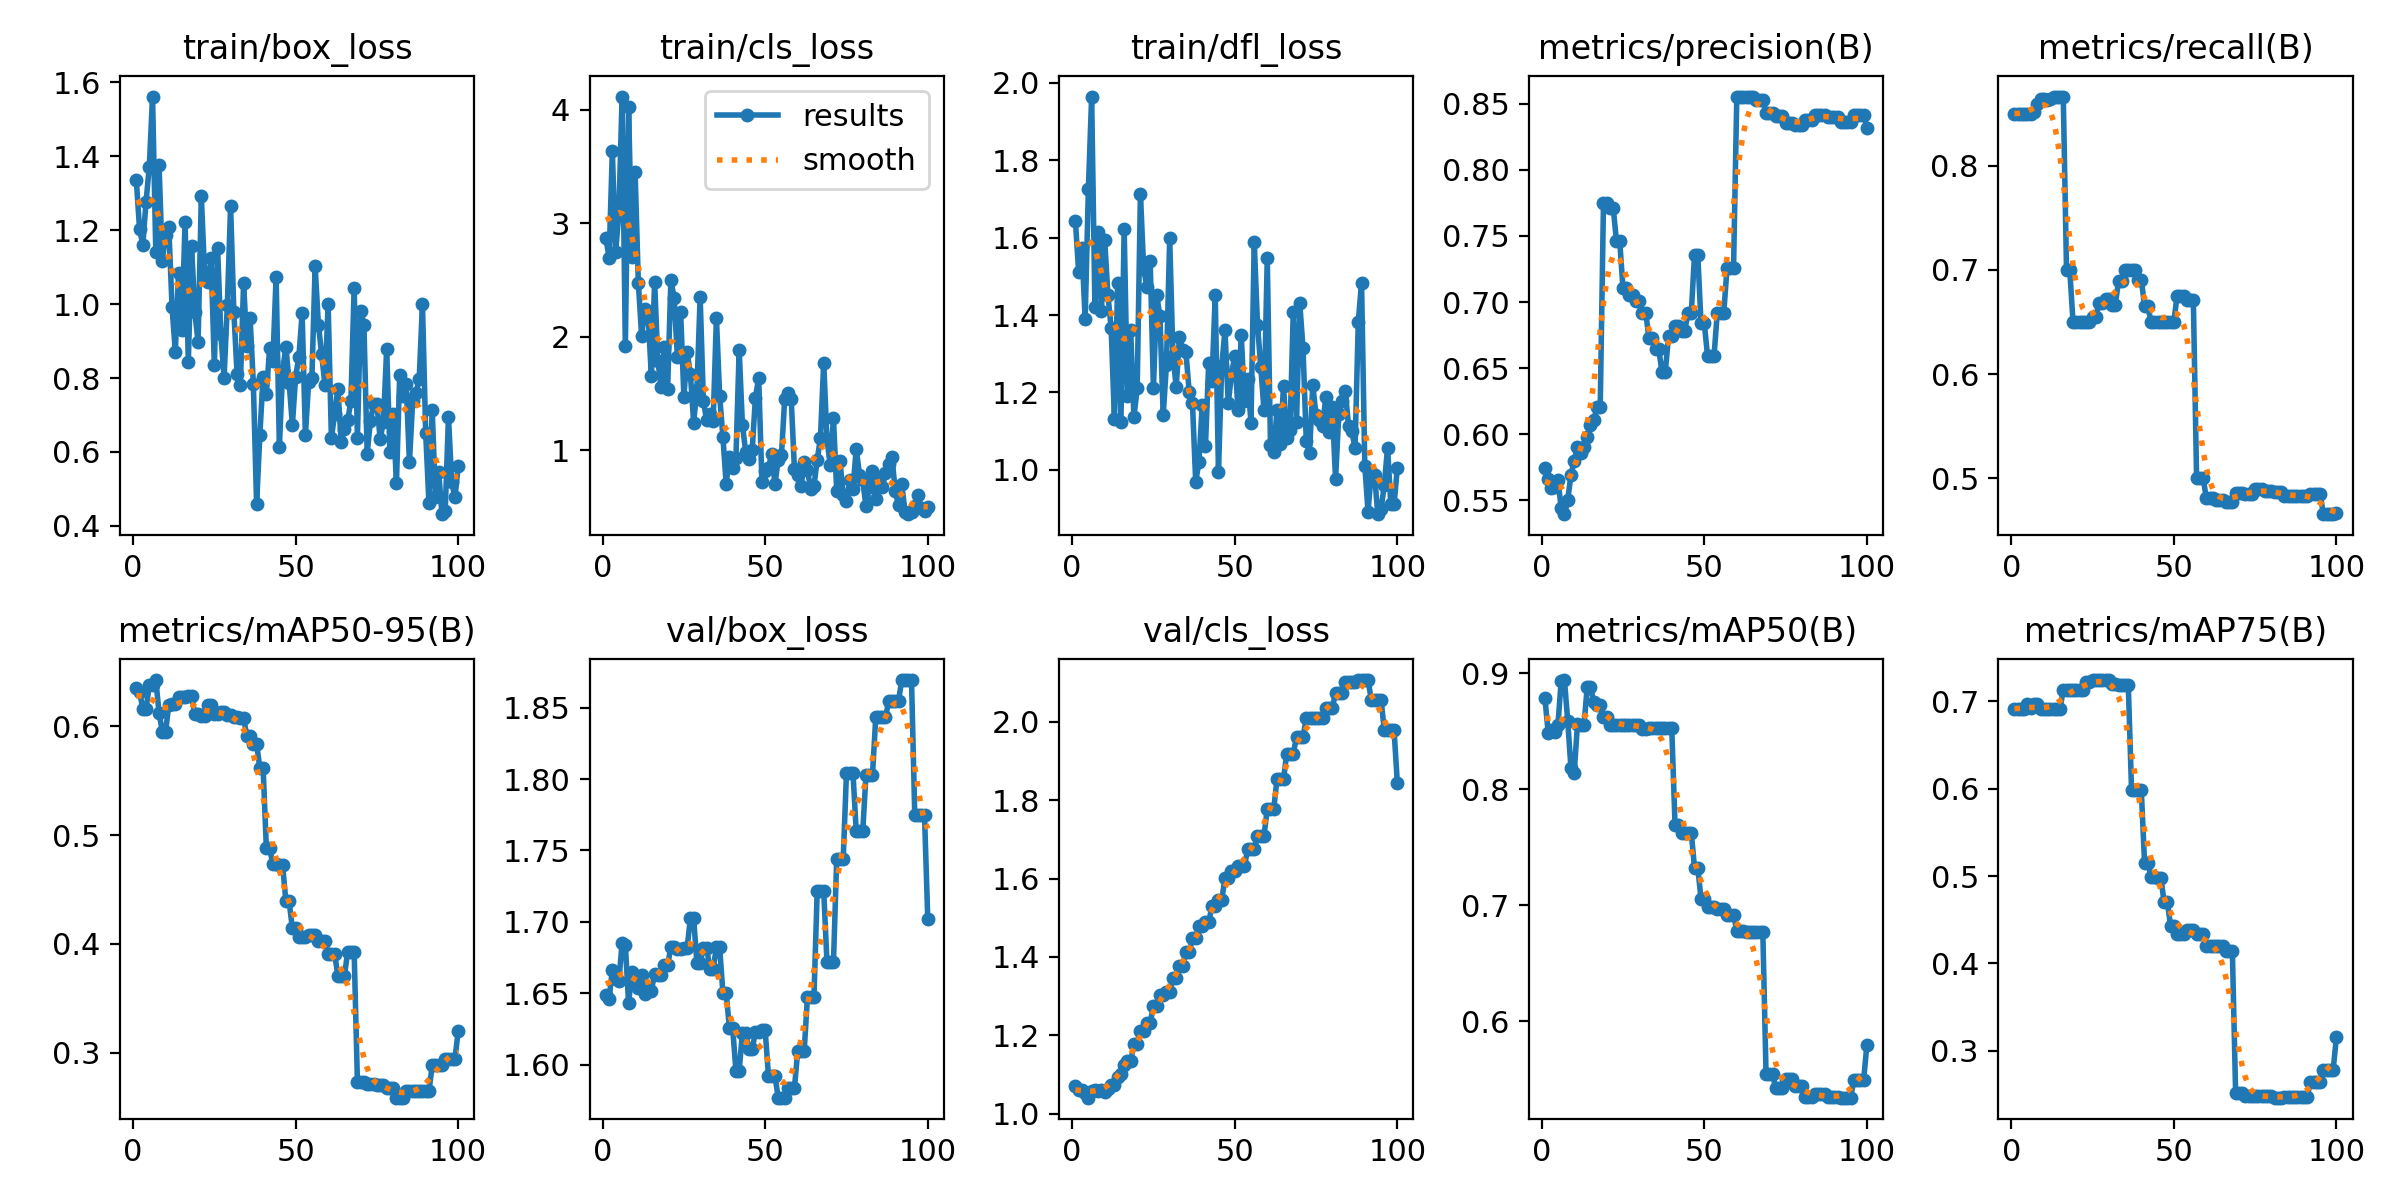

The file beside this chart, header and first rows:
epoch, time, train/box_loss, train/cls_loss, train/dfl_loss, metrics/precision(B), metrics/recall(B), metrics/mAP50(B), metrics/mAP75(B), metrics/mAP50-95(B), val/box_loss, val/cls_loss, val/dfl_loss, lr/pg0, lr/pg1, lr/pg2
1, 1.54, 1.336, 2.869, 1.644, 0.5745, 0.85, 0.8782, 0.6909, 0.6349, 1.649, 1.07, 1.383, 0, 0, 0
2, 3.093, 1.204, 2.694, 1.511, 0.5657, 0.85, 0.8488, 0.6909, 0.6319, 1.646, 1.06, 1.373, 1.17822e-06, 1.17822e-06, 1.17822e-06
3, 4.693, 1.16, 3.633, 1.573, 0.5596, 0.85, 0.8508, 0.6909, 0.6162, 1.666, 1.061, 1.379, 2.33288e-06, 2.33288e-06, 2.33288e-06
4, 6.159, 1.277, 2.74, 1.389, 0.5603, 0.85, 0.8495, 0.6909, 0.6159, 1.66, 1.054, 1.378, 3.46397e-06, 3.46397e-06, 3.46397e-06
5, 7.706, 1.372, 3.085, 1.726, 0.5651, 0.85, 0.8553, 0.6964, 0.6377, 1.659, 1.041, 1.371, 4.5715e-06, 4.5715e-06, 4.5715e-06
6, 9.254, 1.562, 4.114, 1.965, 0.5441, 0.85, 0.8936, 0.6918, 0.6382, 1.685, 1.058, 1.378, 5.65548e-06, 5.65548e-06, 5.65548e-06
7, 10.86, 1.14, 1.913, 1.42, 0.5394, 0.8517, 0.8941, 0.6964, 0.6425, 1.684, 1.059, 1.377, 6.71588e-06, 6.71588e-06, 6.71588e-06
8, 12.41, 1.376, 4.019, 1.614, 0.5503, 0.8595, 0.8591, 0.6964, 0.6126, 1.643, 1.057, 1.353, 7.75273e-06, 7.75273e-06, 7.75273e-06
9, 13.95, 1.116, 2.704, 1.411, 0.5688, 0.8639, 0.8183, 0.6909, 0.595, 1.665, 1.059, 1.363, 8.76602e-06, 8.76602e-06, 8.76602e-06
10, 15.47, 1.187, 3.447, 1.595, 0.58, 0.8641, 0.8142, 0.6909, 0.595, 1.657, 1.056, 1.357, 9.75574e-06, 9.75574e-06, 9.75574e-06
11, 17.04, 1.208, 2.469, 1.453, 0.5906, 0.8637, 0.8559, 0.6909, 0.62, 1.654, 1.063, 1.356, 1.07219e-05, 1.07219e-05, 1.07219e-05
12, 18.63, 0.9914, 2.006, 1.366, 0.5857, 0.864, 0.8556, 0.6909, 0.6208, 1.663, 1.074, 1.364, 1.16645e-05, 1.16645e-05, 1.16645e-05
13, 20.13, 0.8711, 2.238, 1.132, 0.5905, 0.8667, 0.855, 0.6909, 0.6208, 1.65, 1.073, 1.354, 1.25835e-05, 1.25835e-05, 1.25835e-05
14, 21.73, 1.083, 2.189, 1.484, 0.5979, 0.8667, 0.888, 0.6909, 0.6273, 1.653, 1.094, 1.358, 1.3479e-05, 1.3479e-05, 1.3479e-05
15, 23.23, 0.9289, 1.648, 1.123, 0.6072, 0.8667, 0.888, 0.6909, 0.6273, 1.652, 1.101, 1.359, 1.43509e-05, 1.43509e-05, 1.43509e-05
16, 24.77, 1.223, 2.481, 1.624, 0.6106, 0.8667, 0.8751, 0.7133, 0.6268, 1.664, 1.123, 1.369, 1.51993e-05, 1.51993e-05, 1.51993e-05
17, 26.43, 0.8444, 1.785, 1.191, 0.6205, 0.7, 0.8729, 0.7134, 0.628, 1.663, 1.133, 1.372, 1.60241e-05, 1.60241e-05, 1.60241e-05
18, 27.9, 1.157, 1.552, 1.36, 0.6205, 0.7, 0.8729, 0.7134, 0.628, 1.663, 1.133, 1.372, 1.68253e-05, 1.68253e-05, 1.68253e-05
19, 29.4, 0.9784, 1.906, 1.136, 0.7748, 0.65, 0.8619, 0.7134, 0.6111, 1.67, 1.177, 1.381, 1.7603e-05, 1.7603e-05, 1.7603e-05
20, 30.85, 0.8971, 1.536, 1.211, 0.7748, 0.65, 0.8619, 0.7134, 0.6111, 1.67, 1.177, 1.381, 1.83571e-05, 1.83571e-05, 1.83571e-05
21, 32.54, 1.292, 2.498, 1.713, 0.7712, 0.65, 0.8553, 0.7134, 0.6099, 1.682, 1.212, 1.387, 1.90876e-05, 1.90876e-05, 1.90876e-05
22, 34.08, 1.083, 2.339, 1.519, 0.7712, 0.65, 0.8553, 0.7134, 0.6099, 1.682, 1.212, 1.387, 1.97946e-05, 1.97946e-05, 1.97946e-05
23, 35.83, 1.059, 1.821, 1.472, 0.7459, 0.65, 0.8551, 0.7219, 0.6192, 1.681, 1.232, 1.385, 2.0478e-05, 2.0478e-05, 2.0478e-05
24, 37.48, 1.124, 2.214, 1.54, 0.7459, 0.65, 0.8551, 0.7219, 0.6192, 1.681, 1.232, 1.385, 2.11379e-05, 2.11379e-05, 2.11379e-05
25, 39.23, 0.8346, 1.47, 1.21, 0.7105, 0.6547, 0.8553, 0.7243, 0.611, 1.682, 1.274, 1.385, 2.17741e-05, 2.17741e-05, 2.17741e-05
26, 41.14, 1.153, 1.859, 1.451, 0.7105, 0.6547, 0.8553, 0.7243, 0.611, 1.682, 1.274, 1.385, 2.23869e-05, 2.23869e-05, 2.23869e-05
27, 43.27, 0.9184, 1.671, 1.398, 0.7053, 0.6685, 0.8555, 0.7243, 0.6134, 1.703, 1.303, 1.4, 2.2976e-05, 2.2976e-05, 2.2976e-05
28, 45.4, 0.8011, 1.242, 1.14, 0.7053, 0.6685, 0.8555, 0.7243, 0.6134, 1.703, 1.303, 1.4, 2.35417e-05, 2.35417e-05, 2.35417e-05
29, 47.48, 0.9974, 1.527, 1.272, 0.7007, 0.6725, 0.8555, 0.724, 0.6108, 1.671, 1.31, 1.379, 2.40837e-05, 2.40837e-05, 2.40837e-05
30, 49.4, 1.266, 2.35, 1.598, 0.7007, 0.6725, 0.8555, 0.724, 0.6108, 1.671, 1.31, 1.379, 2.46022e-05, 2.46022e-05, 2.46022e-05
31, 51.56, 0.9796, 1.433, 1.294, 0.6919, 0.6667, 0.852, 0.7198, 0.6089, 1.682, 1.347, 1.385, 2.50971e-05, 2.50971e-05, 2.50971e-05
32, 53.53, 0.8102, 1.26, 1.214, 0.6919, 0.6667, 0.852, 0.7198, 0.6089, 1.682, 1.347, 1.385, 2.55685e-05, 2.55685e-05, 2.55685e-05
33, 55.51, 0.7815, 1.319, 1.343, 0.6724, 0.6892, 0.8524, 0.7188, 0.6075, 1.667, 1.378, 1.381, 2.60163e-05, 2.60163e-05, 2.60163e-05
34, 57.37, 1.057, 1.252, 1.31, 0.6724, 0.6892, 0.8524, 0.7188, 0.6075, 1.667, 1.378, 1.381, 2.64405e-05, 2.64405e-05, 2.64405e-05
35, 59.58, 0.8872, 2.165, 1.303, 0.6643, 0.7, 0.8526, 0.7183, 0.5911, 1.682, 1.412, 1.389, 2.68412e-05, 2.68412e-05, 2.68412e-05
36, 61.59, 0.9621, 1.477, 1.201, 0.6643, 0.7, 0.8526, 0.7183, 0.5911, 1.682, 1.412, 1.389, 2.72183e-05, 2.72183e-05, 2.72183e-05
37, 63.69, 0.7839, 1.115, 1.173, 0.647, 0.7, 0.8524, 0.5981, 0.5836, 1.65, 1.448, 1.372, 2.75718e-05, 2.75718e-05, 2.75718e-05
38, 65.7, 0.4579, 0.7034, 0.9692, 0.647, 0.7, 0.8524, 0.5981, 0.5836, 1.65, 1.448, 1.372, 2.79018e-05, 2.79018e-05, 2.79018e-05
39, 67.72, 0.647, 0.9354, 1.021, 0.6739, 0.6907, 0.8526, 0.5979, 0.5618, 1.626, 1.479, 1.366, 2.82082e-05, 2.82082e-05, 2.82082e-05
40, 69.49, 0.8019, 0.8374, 1.167, 0.6739, 0.6907, 0.8526, 0.5979, 0.5618, 1.626, 1.479, 1.366, 2.84911e-05, 2.84911e-05, 2.84911e-05
41, 71.33, 0.7577, 0.9258, 1.061, 0.6821, 0.6655, 0.7693, 0.515, 0.4879, 1.596, 1.49, 1.358, 2.87504e-05, 2.87504e-05, 2.87504e-05
42, 73.22, 0.88, 1.883, 1.277, 0.6821, 0.6655, 0.7693, 0.515, 0.4879, 1.596, 1.49, 1.358, 2.89861e-05, 2.89861e-05, 2.89861e-05
43, 75.14, 0.8463, 1.221, 1.228, 0.6782, 0.65, 0.7624, 0.4993, 0.4731, 1.622, 1.529, 1.386, 2.91983e-05, 2.91983e-05, 2.91983e-05
44, 77.15, 1.075, 0.9855, 1.452, 0.6782, 0.65, 0.7624, 0.4993, 0.4731, 1.622, 1.529, 1.386, 2.93869e-05, 2.93869e-05, 2.93869e-05
45, 79.46, 0.6131, 0.9251, 0.9947, 0.6917, 0.65, 0.7625, 0.4981, 0.4723, 1.611, 1.546, 1.382, 2.9552e-05, 2.9552e-05, 2.9552e-05
46, 81.67, 0.8189, 0.9972, 1.269, 0.6917, 0.65, 0.7625, 0.4981, 0.4723, 1.611, 1.546, 1.382, 2.96935e-05, 2.96935e-05, 2.96935e-05
47, 83.76, 0.8853, 1.462, 1.361, 0.7357, 0.65, 0.7323, 0.4705, 0.4391, 1.623, 1.601, 1.388, 2.98114e-05, 2.98114e-05, 2.98114e-05
48, 85.67, 0.7872, 1.633, 1.172, 0.7357, 0.65, 0.7323, 0.4705, 0.4391, 1.623, 1.601, 1.388, 2.99058e-05, 2.99058e-05, 2.99058e-05
49, 87.69, 0.6728, 0.7224, 1.246, 0.6841, 0.65, 0.7053, 0.4429, 0.4143, 1.624, 1.621, 1.389, 2.99766e-05, 2.99766e-05, 2.99766e-05
50, 89.47, 0.8031, 0.8109, 1.295, 0.6841, 0.65, 0.7053, 0.4429, 0.4143, 1.624, 1.621, 1.389, 3.00238e-05, 3.00238e-05, 3.00238e-05
51, 91.45, 0.8579, 0.8391, 1.156, 0.6592, 0.675, 0.6982, 0.4342, 0.4063, 1.592, 1.632, 1.382, 3.00475e-05, 3.00475e-05, 3.00475e-05
52, 93.36, 0.9747, 0.9687, 1.348, 0.6592, 0.675, 0.6982, 0.4342, 0.4063, 1.592, 1.632, 1.382, 3.00476e-05, 3.00476e-05, 3.00476e-05
53, 95.41, 0.6463, 0.6984, 1.178, 0.6592, 0.675, 0.6982, 0.4342, 0.4063, 1.592, 1.632, 1.382, 3.00242e-05, 3.00242e-05, 3.00242e-05
54, 97.58, 0.7882, 0.9134, 1.234, 0.6919, 0.6715, 0.6964, 0.4378, 0.4082, 1.577, 1.676, 1.382, 2.99772e-05, 2.99772e-05, 2.99772e-05
55, 99.49, 0.8005, 0.9529, 1.121, 0.6919, 0.6715, 0.6964, 0.4378, 0.4082, 1.577, 1.676, 1.382, 2.99066e-05, 2.99066e-05, 2.99066e-05
56, 101.4, 1.102, 1.448, 1.589, 0.6919, 0.6715, 0.6964, 0.4378, 0.4082, 1.577, 1.676, 1.382, 2.98125e-05, 2.98125e-05, 2.98125e-05
57, 103.7, 0.9447, 1.501, 1.375, 0.7258, 0.5, 0.6916, 0.4336, 0.4026, 1.584, 1.709, 1.393, 2.96948e-05, 2.96948e-05, 2.96948e-05
58, 105.7, 0.8645, 1.453, 1.266, 0.7258, 0.5, 0.6916, 0.4336, 0.4026, 1.584, 1.709, 1.393, 2.95535e-05, 2.95535e-05, 2.95535e-05
59, 107.8, 0.782, 0.8294, 1.154, 0.7258, 0.5, 0.6916, 0.4336, 0.4026, 1.584, 1.709, 1.393, 2.93887e-05, 2.93887e-05, 2.93887e-05
60, 110.4, 0.9992, 0.7762, 1.547, 0.8555, 0.4811, 0.6779, 0.4203, 0.3908, 1.61, 1.778, 1.41, 2.92003e-05, 2.92003e-05, 2.92003e-05
... 40 more rows
